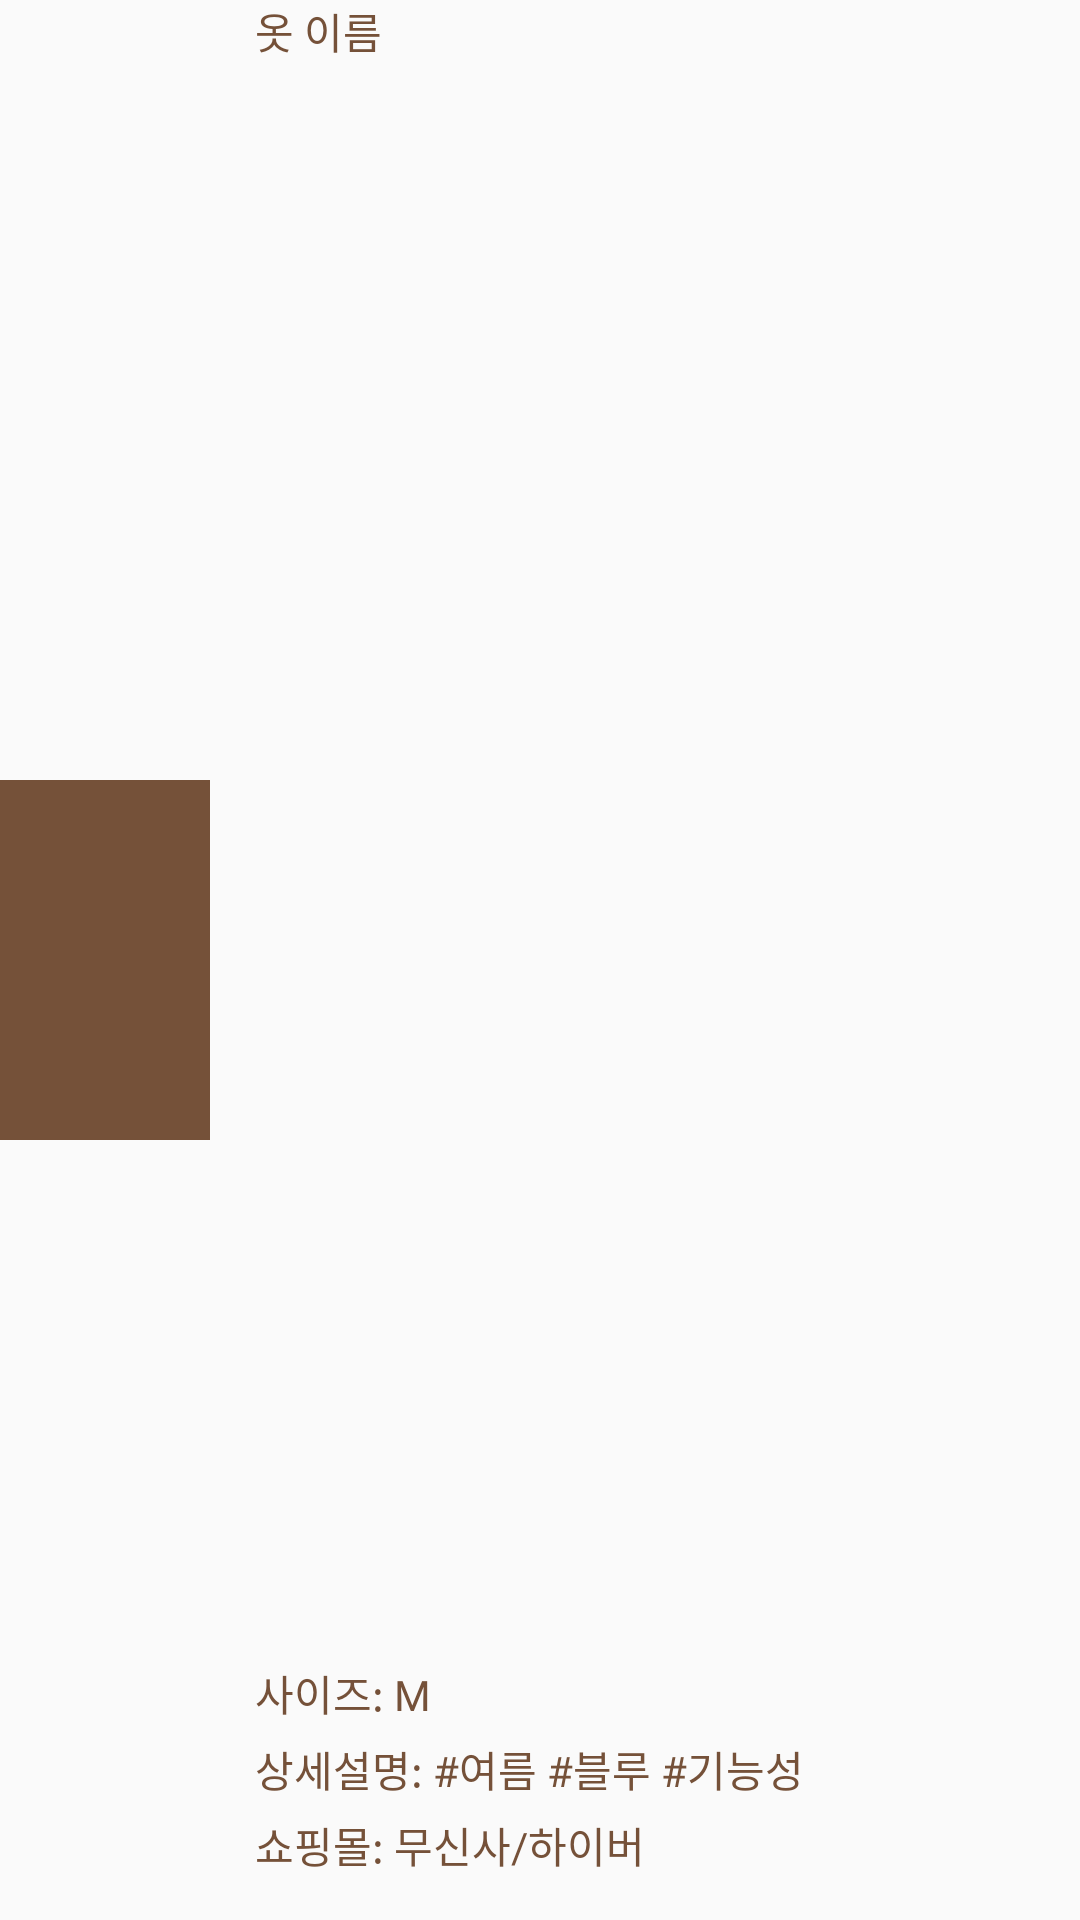

Here is an Android app screen rendered from its layout file. Give the layout XML and the strings, colors and styles it references.
<!-- AndroidManifest.xml: application theme Theme.Fashionista -->
<!-- res/layout/listview_item_more_clothes.xml -->
<?xml version="1.0" encoding="utf-8"?>
<androidx.constraintlayout.widget.ConstraintLayout xmlns:android="http://schemas.android.com/apk/res/android"
    xmlns:app="http://schemas.android.com/apk/res-auto"
    android:layout_width="match_parent"
    android:layout_height="wrap_content"
    android:layout_marginBottom="15dp">

    <ImageView
        android:id="@+id/clothes_img"
        android:layout_width="70dp"
        android:layout_height="120dp"
        android:background="@color/theme_sub_color"
        android:scaleType="centerCrop"
        app:layout_constraintBottom_toBottomOf="parent"
        app:layout_constraintStart_toStartOf="parent"
        app:layout_constraintTop_toTopOf="parent" />

    <LinearLayout
        android:id="@+id/clothes_info_layout"
        android:layout_width="0dp"
        android:layout_height="0dp"
        android:layout_marginStart="15dp"
        android:orientation="vertical"
        app:layout_constraintBottom_toBottomOf="parent"
        app:layout_constraintEnd_toEndOf="parent"
        app:layout_constraintStart_toEndOf="@id/clothes_img"
        app:layout_constraintTop_toTopOf="parent">

        <TextView
            android:id="@+id/clothes_name"
            android:layout_width="match_parent"
            android:layout_height="wrap_content"
            android:ellipsize="end"
            android:fontFamily="@font/noto_sans_bold"
            android:includeFontPadding="false"
            android:maxLines="1"
            android:text="옷 이름"
            android:textColor="@color/theme_sub_color" />

        <LinearLayout
            android:layout_width="match_parent"
            android:layout_height="match_parent"
            android:layout_gravity="bottom"
            android:layout_marginBottom="15dp"
            android:gravity="bottom"
            android:orientation="vertical">

            <TextView
                android:id="@+id/clothes_size"
                android:layout_width="match_parent"
                android:layout_height="wrap_content"
                android:layout_marginBottom="5dp"
                android:ellipsize="end"
                android:fontFamily="@font/noto_sans_regular"
                android:includeFontPadding="false"
                android:maxLines="1"
                android:text="사이즈: M"
                android:textColor="@color/theme_sub_color" />

            <TextView
                android:id="@+id/clothes_detail_info"
                android:layout_width="match_parent"
                android:layout_height="wrap_content"
                android:layout_marginBottom="5dp"
                android:ellipsize="end"
                android:fontFamily="@font/noto_sans_regular"
                android:includeFontPadding="false"
                android:maxLines="1"
                android:text="상세설명: #여름 #블루 #기능성"
                android:textColor="@color/theme_sub_color" />

            <TextView
                android:id="@+id/clothes_shop"
                android:layout_width="match_parent"
                android:layout_height="wrap_content"
                android:ellipsize="end"
                android:fontFamily="@font/noto_sans_regular"
                android:includeFontPadding="false"
                android:maxLines="1"
                android:text="쇼핑몰: 무신사/하이버"
                android:textColor="@color/theme_sub_color" />

        </LinearLayout>

    </LinearLayout>


</androidx.constraintlayout.widget.ConstraintLayout>
<!-- resources referenced by this layout -->
<resources>
  <color name="theme_sub_color">#755139</color>
  <style name="Theme.Fashionista" parent="Theme.AppCompat.Light.NoActionBar">
          
          <item name="colorPrimary">@color/white</item>
          <item name="colorPrimaryVariant">@color/black</item>
          <item name="colorOnPrimary">@color/white</item>
          
          <item name="colorSecondary">@color/teal_200</item>
          <item name="colorSecondaryVariant">@color/teal_700</item>
          <item name="colorOnSecondary">@color/black</item>
          
          <item name="android:statusBarColor" tools:targetApi="l">?attr/colorPrimaryVariant</item>
          
      </style>
  <color name="white">#FFFFFFFF</color>
  <color name="black">#FF000000</color>
  <color name="teal_200">#FF03DAC5</color>
  <color name="teal_700">#FF018786</color>
</resources>
